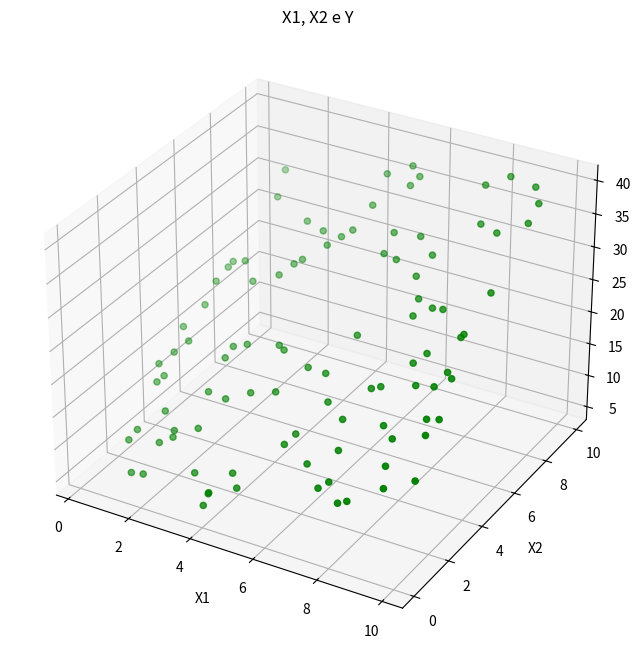

The script that saved this image:
import csv
import numpy as np

X1 = np.random.rand(100) * 10
X2 = np.random.rand(100) * 10

Y = 2 + X1 * 1 + X2 * 3

data = np.array([X1, X2, Y])
data_T = data.transpose()

import matplotlib.pyplot as plt
fig = plt.figure(figsize=(10, 8))
ax = fig.add_subplot(111, projection='3d')
ax.scatter(X1, X2, Y, color='g')
ax.set_xlabel('X1')
ax.set_ylabel('X2')
ax.set_zlabel('Y')
ax.set_title('X1, X2 e Y')
plt.show()

with open('multiple_feature_data.csv', mode='x', newline='') as file:
    writer = csv.writer(file)
    writer.writerow(['x1', 'x2', 'y'])
    for i in data_T:
        writer.writerow(i)
